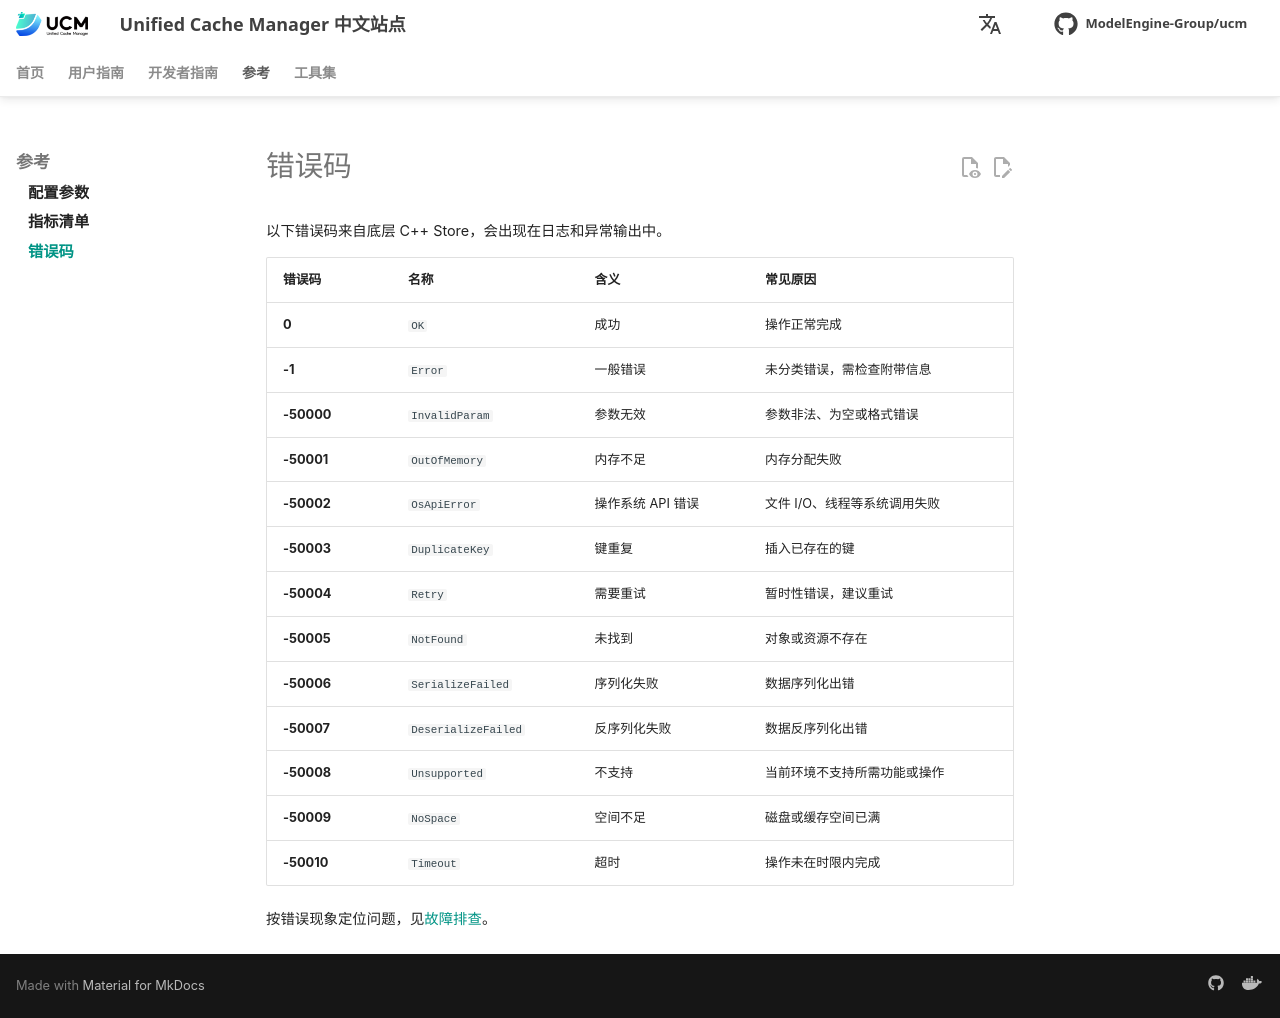

repository: student-jhz/unified-cache-management · page: zh/reference/error-codes/index.html · generator: mkdocs

# 错误码

以下错误码来自底层 C++ Store，会出现在日志和异常输出中。

| 错误码 | 名称 | 含义 | 常见原因 |
| --- | --- | --- | --- |
| **0** | `OK` | 成功 | 操作正常完成 |
| **-1** | `Error` | 一般错误 | 未分类错误，需检查附带信息 |
| **-50000** | `InvalidParam` | 参数无效 | 参数非法、为空或格式错误 |
| **-50001** | `OutOfMemory` | 内存不足 | 内存分配失败 |
| **-50002** | `OsApiError` | 操作系统 API 错误 | 文件 I/O、线程等系统调用失败 |
| **-50003** | `DuplicateKey` | 键重复 | 插入已存在的键 |
| **-50004** | `Retry` | 需要重试 | 暂时性错误，建议重试 |
| **-50005** | `NotFound` | 未找到 | 对象或资源不存在 |
| **-50006** | `SerializeFailed` | 序列化失败 | 数据序列化出错 |
| **-50007** | `DeserializeFailed` | 反序列化失败 | 数据反序列化出错 |
| **-50008** | `Unsupported` | 不支持 | 当前环境不支持所需功能或操作 |
| **-50009** | `NoSpace` | 空间不足 | 磁盘或缓存空间已满 |
| **-50010** | `Timeout` | 超时 | 操作未在时限内完成 |

按错误现象定位问题，见[故障排查](troubleshooting.md)。
